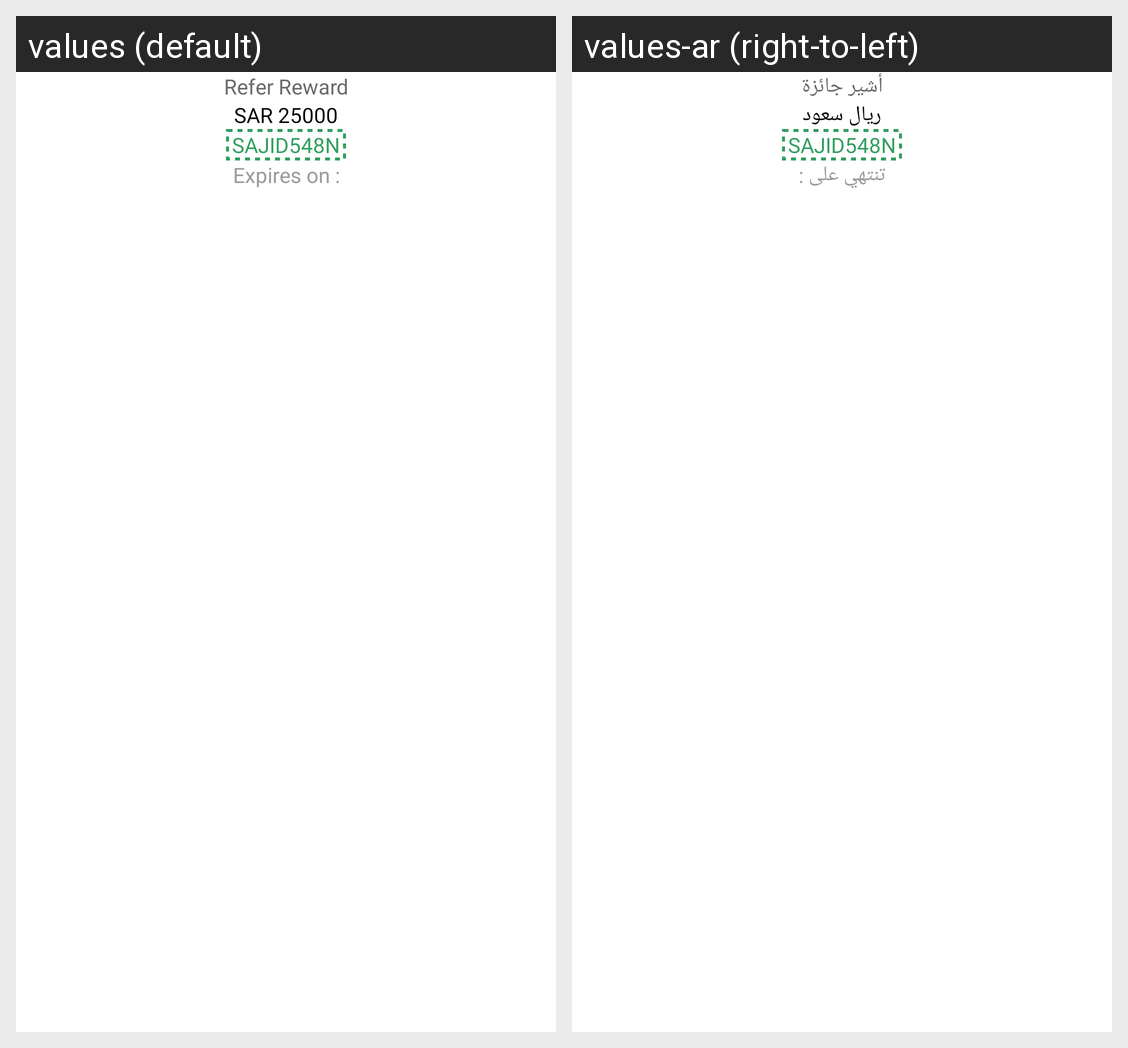

The Android screen above is rendered under two locales of the same app. Produce the string resources it draws, with the default and per-locale values.
Android screen res/layout/list_reward_item.xml rendered under 2 locales, left to right: values (default), values-ar (right-to-left). Device: Nexus 5 (rendered at 1080×1920; each locale shown at half size, 540×960, under a caption strip naming it); theme Theme.PropertyUser.NoActionBar.
Strings drawn on this screen, with the default value and each locale's value (text and hints the layout hard-codes, and strings that could not be matched under every locale, appear in the picture but are not listed):

tvReferText
  values: Refer Reward
  values-ar: أشير جائزة

tvReferalCode
  values: SAJID548N
  values-ar: SAJID548N

tvExpiaryDate
  values: Expires on :
  values-ar: تنتهي على :
